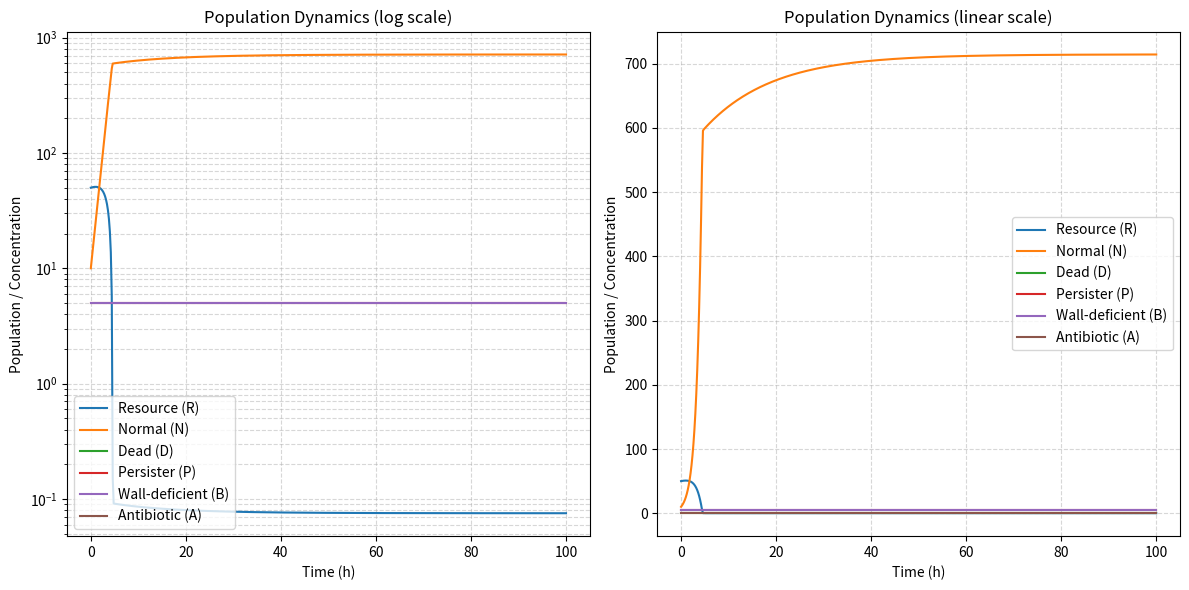

Reproduce this figure in Python.

import numpy as np
from scipy.integrate import odeint
import matplotlib.pyplot as plt

# Define the differential equations (Equations 10-15 from the document)
def population_dynamics(y, t, C, Vmax, Vmin, VmaxP, VminP, VmaxB, VminB, K, e, km, 
                        Mmin, Mmax, pd, pr, ka, f, x, fNP, fPN, fNB, fBN, w, wB, 
                        di, dd, Amax, Dose, initial_dose_time):
    
    # Unpack the current state variables
    R, N, D, P, B, A = y

    # Ensure concentrations and populations are non-negative
    R = max(0, R)
    N = max(0, N)
    D = max(0, D)
    P = max(0, P)
    B = max(0, B)
    A = max(0, A)

    # Total viable cell density
    NT = N + P + B

    # Pharmacodynamic functions (Equations 3-5 from the document)
    # Ensure R+km is not zero to avoid division by zero
    if (R + km) == 0:
        psi_max_R = 0
        psi_min_R = Vmin * (1 - pr)
    else:
        psi_max_R = Vmax * (R / (R + km))
        psi_min_R = Vmin * (1 - pr) + pr * Vmin * (R / (R + km))
    
    # Ensure (N+ka) is not zero
    if (N + ka) == 0:
        M_N = Mmin
    else:
        M_N = Mmin + pd * (Mmax * (N / (N + ka)))

    # H(A, N, R) function (part of Eq. 1 & 2)
    # Avoid division by zero if A/M_N or psi_max_R are problematic
    if M_N == 0:
        H_ANR = 0 # Or handle as per specific model assumptions if M_N can be 0
    elif (A / M_N) == 0:
        H_ANR = 0
    else:
        numerator = psi_max_R - psi_min_R * ((A / M_N) ** K)
        denominator = (((A / M_N) ** K) - (psi_max_R / psi_min_R))
        if denominator == 0: # Avoid division by zero
            H_ANR = 0
        else:
            H_ANR = numerator / denominator

    # theta(A, N, R) (Equation 1)
    theta_ANR = psi_max_R - H_ANR
    
    # theta_P(A, P, R) and H_P(A, P, R) for persisters
    # Assuming persister and wall populations have their own simplified PD, 
    # independent of N and R for simplicity as per document
    # "For the persister and wall populations, we assume that the Hill function is density and resource concentration independent"
    # The document states VmaxP=0.001 and VminP=-0.001, indicating very slow growth/kill.
    # For a full model, one might use a simplified Hill function without R and N dependence for P and B.
    # Here, for simplicity, we'll assume a constant growth/kill rate based on VmaxP/VminP
    # and that their H function is directly related to their kill rate if A is present.
    # The document states psi_min(R)=V_min when pr=0. So if pr=0 for P and B, then it's V_minP
    
    # Let's simplify H_P and H_B based on their V_minP/V_minB for killing effect
    # The document implies these are less susceptible and grow/kill very slowly.
    # If A is present, we assume a killing effect proportional to A, but capped by VminP/VminB.
    # The equations (12-14) use H_P(A,P,R) and H_B(A,B,R) which suggests they follow a similar Hill form.
    # Given the text "The antibiotic specific growth and sensitivity parameters of the P and B populations may differ from those of the N population; 
    # in particular, the P and B populations would have a lower maximum growth rate (i.e., VmaxP and VmaxB<Vmax) and, for a bactericidal antibiotic, 
    # a lower minimum growth rate (lower kill rate) (i.e., VminP and VminB>Vmin).",
    # and "For the persister and wall populations, we assume that the Hill function is density and resource concentration independent"
    # We will use simplified PD functions for P and B, assuming their MICs are much higher or their kill rates are very low.
    
    # For simplicity, we can define a constant kill rate for P and B if A > 0.
    # A more rigorous implementation would involve defining specific Hill functions for P and B,
    # potentially with their own M_P, M_B, K_P, K_B etc.
    
    # Let's use the given VmaxP, VminP, VmaxB, VminB directly for theta and H.
    # If A is present, they are killed at VminP/VminB, otherwise they grow at VmaxP/VmaxB.
    
    # Simplified theta for P and B (assuming antibiotic always present for killing effect when A > 0)
    theta_P_val = VminP if A > 0.1 else VmaxP # If A is effectively present, kill at VminP, else grow at VmaxP
    theta_B_val = VminB if A > 0.1 else VmaxB # Using 0.1 as a small threshold for antibiotic presence

    # H functions for D calculation (rate of death for P and B populations)
    # H represents the 'kill' part. If A is present, and VminP/VminB are negative, then H is effectively -VminP/B
    H_P_val = -theta_P_val if A > 0.1 and VminP < 0 else 0
    H_B_val = -theta_B_val if A > 0.1 and VminB < 0 else 0
    
    # If VminP/B are positive, then they are growing, and H is 0 or represents something else.
    # Given VminP/B are negative (kill rates), H_P and H_B should reflect this.
    # The document states H(A,N,R) is defined as psi_max - theta. So H_P should be psi_maxP - theta_P.
    # Let's assume psi_maxP is VmaxP and psi_minP is VminP for these populations, and they have constant MIC (Mmin).
    # This part of the model for P and B is less explicit in the text.
    # For the sake of completing the script, let's assume a simpler kill mechanism for P and B when A > 0.
    
    # For simplicity, if A is present and a population is killed (Vmin < 0), H is the absolute value of the kill rate.
    H_P = abs(VminP) if A > 0.1 and VminP < 0 else 0
    H_B = abs(VminB) if A > 0.1 and VminB < 0 else 0

    # Delta(NT) function (Equation 6)
    delta_NT = di + dd * NT

    # Differential Equations
    # dR/dt (Equation 10)
    # Ensure positive arguments for R, N, P, B.
    # Make sure to handle potential division by zero in (R+km) when calculating terms within it.
    term_R_N = 0 if (R + km) == 0 else (R / (R + km)) * N * Vmax
    term_R_P = 0 if (R + km) == 0 else (R / (R + km)) * P * VmaxP
    term_R_B = 0 if (R + km) == 0 else (R / (R + km)) * B * VmaxB

    dRdt = w * (C - R) - e * (term_R_N + term_R_P + term_R_B) + f * D * x

    # dN/dt (Equation 11)
    dNdt = theta_ANR * N - w * N - fNP * N + fPN * P - fNB * N + fBN

    # Placeholder ODEs for other compartments (D, P, B, A)
    # These should be replaced with actual model equations as needed
    dDdt = 0
    dPdt = 0
    dBdt = 0
    dAdt = 0

    return [dRdt, dNdt, dDdt, dPdt, dBdt, dAdt]

if __name__ == "__main__":
    # Example parameters (adjust as needed)
    C = 100.0
    Vmax = 1.0
    Vmin = -0.5
    VmaxP = 0.01
    VminP = -0.005
    VmaxB = 0.01
    VminB = -0.005
    K = 2.0
    e = 0.1
    km = 1.0
    Mmin = 0.5
    Mmax = 2.0
    pd = 0.1
    pr = 0.1
    ka = 0.5
    f = 0.05
    x = 0.1
    fNP = 0.01
    fPN = 0.01
    fNB = 0.01
    fBN = 0.01
    w = 0.05
    wB = 0.05
    di = 0.01
    dd = 0.001
    Amax = 10.0
    Dose = 5.0
    initial_dose_time = 0.0

    # Initial populations: [R, N, D, P, B, A]
    y0 = [50.0, 10.0, 0.0, 5.0, 5.0, 0.0]

    # Time span
    t = np.linspace(0, 100, 500)

    # Integrate ODEs using odeint
    sol = odeint(
        population_dynamics, y0, t,
        args=(C, Vmax, Vmin, VmaxP, VminP, VmaxB, VminB, K, e, km, Mmin, Mmax, pd, pr, ka, f, x, fNP, fPN, fNB, fBN, w, wB, di, dd, Amax, Dose, initial_dose_time)
    )

    R = sol[:, 0]
    N = sol[:, 1]
    D = sol[:, 2]
    P = sol[:, 3]
    B = sol[:, 4]
    A = sol[:, 5]

    # Print final populations
    print(f"Final populations at t={t[-1]:.1f}h:")
    print(f"Resource (R): {R[-1]:.2f}")
    print(f"Normal (N): {N[-1]:.2e}")
    print(f"Dead (D): {D[-1]:.2e}")
    print(f"Persister (P): {P[-1]:.2e}")
    print(f"Wall-deficient (B): {B[-1]:.2e}")
    print(f"Antibiotic (A): {A[-1]:.2f}")

    # Plot results
    plt.figure(figsize=(12, 6))
    plt.subplot(1, 2, 1)
    plt.semilogy(t, R, label='Resource (R)')
    plt.semilogy(t, N, label='Normal (N)')
    plt.semilogy(t, D, label='Dead (D)')
    plt.semilogy(t, P, label='Persister (P)')
    plt.semilogy(t, B, label='Wall-deficient (B)')
    plt.semilogy(t, A, label='Antibiotic (A)')
    plt.xlabel('Time (h)')
    plt.ylabel('Population / Concentration')
    plt.title('Population Dynamics (log scale)')
    plt.legend()
    plt.grid(True, which='both', ls='--', alpha=0.5)

    plt.subplot(1, 2, 2)
    plt.plot(t, R, label='Resource (R)')
    plt.plot(t, N, label='Normal (N)')
    plt.plot(t, D, label='Dead (D)')
    plt.plot(t, P, label='Persister (P)')
    plt.plot(t, B, label='Wall-deficient (B)')
    plt.plot(t, A, label='Antibiotic (A)')
    plt.xlabel('Time (h)')
    plt.ylabel('Population / Concentration')
    plt.title('Population Dynamics (linear scale)')
    plt.legend()
    plt.grid(True, ls='--', alpha=0.5)

    plt.tight_layout()
    plt.show()